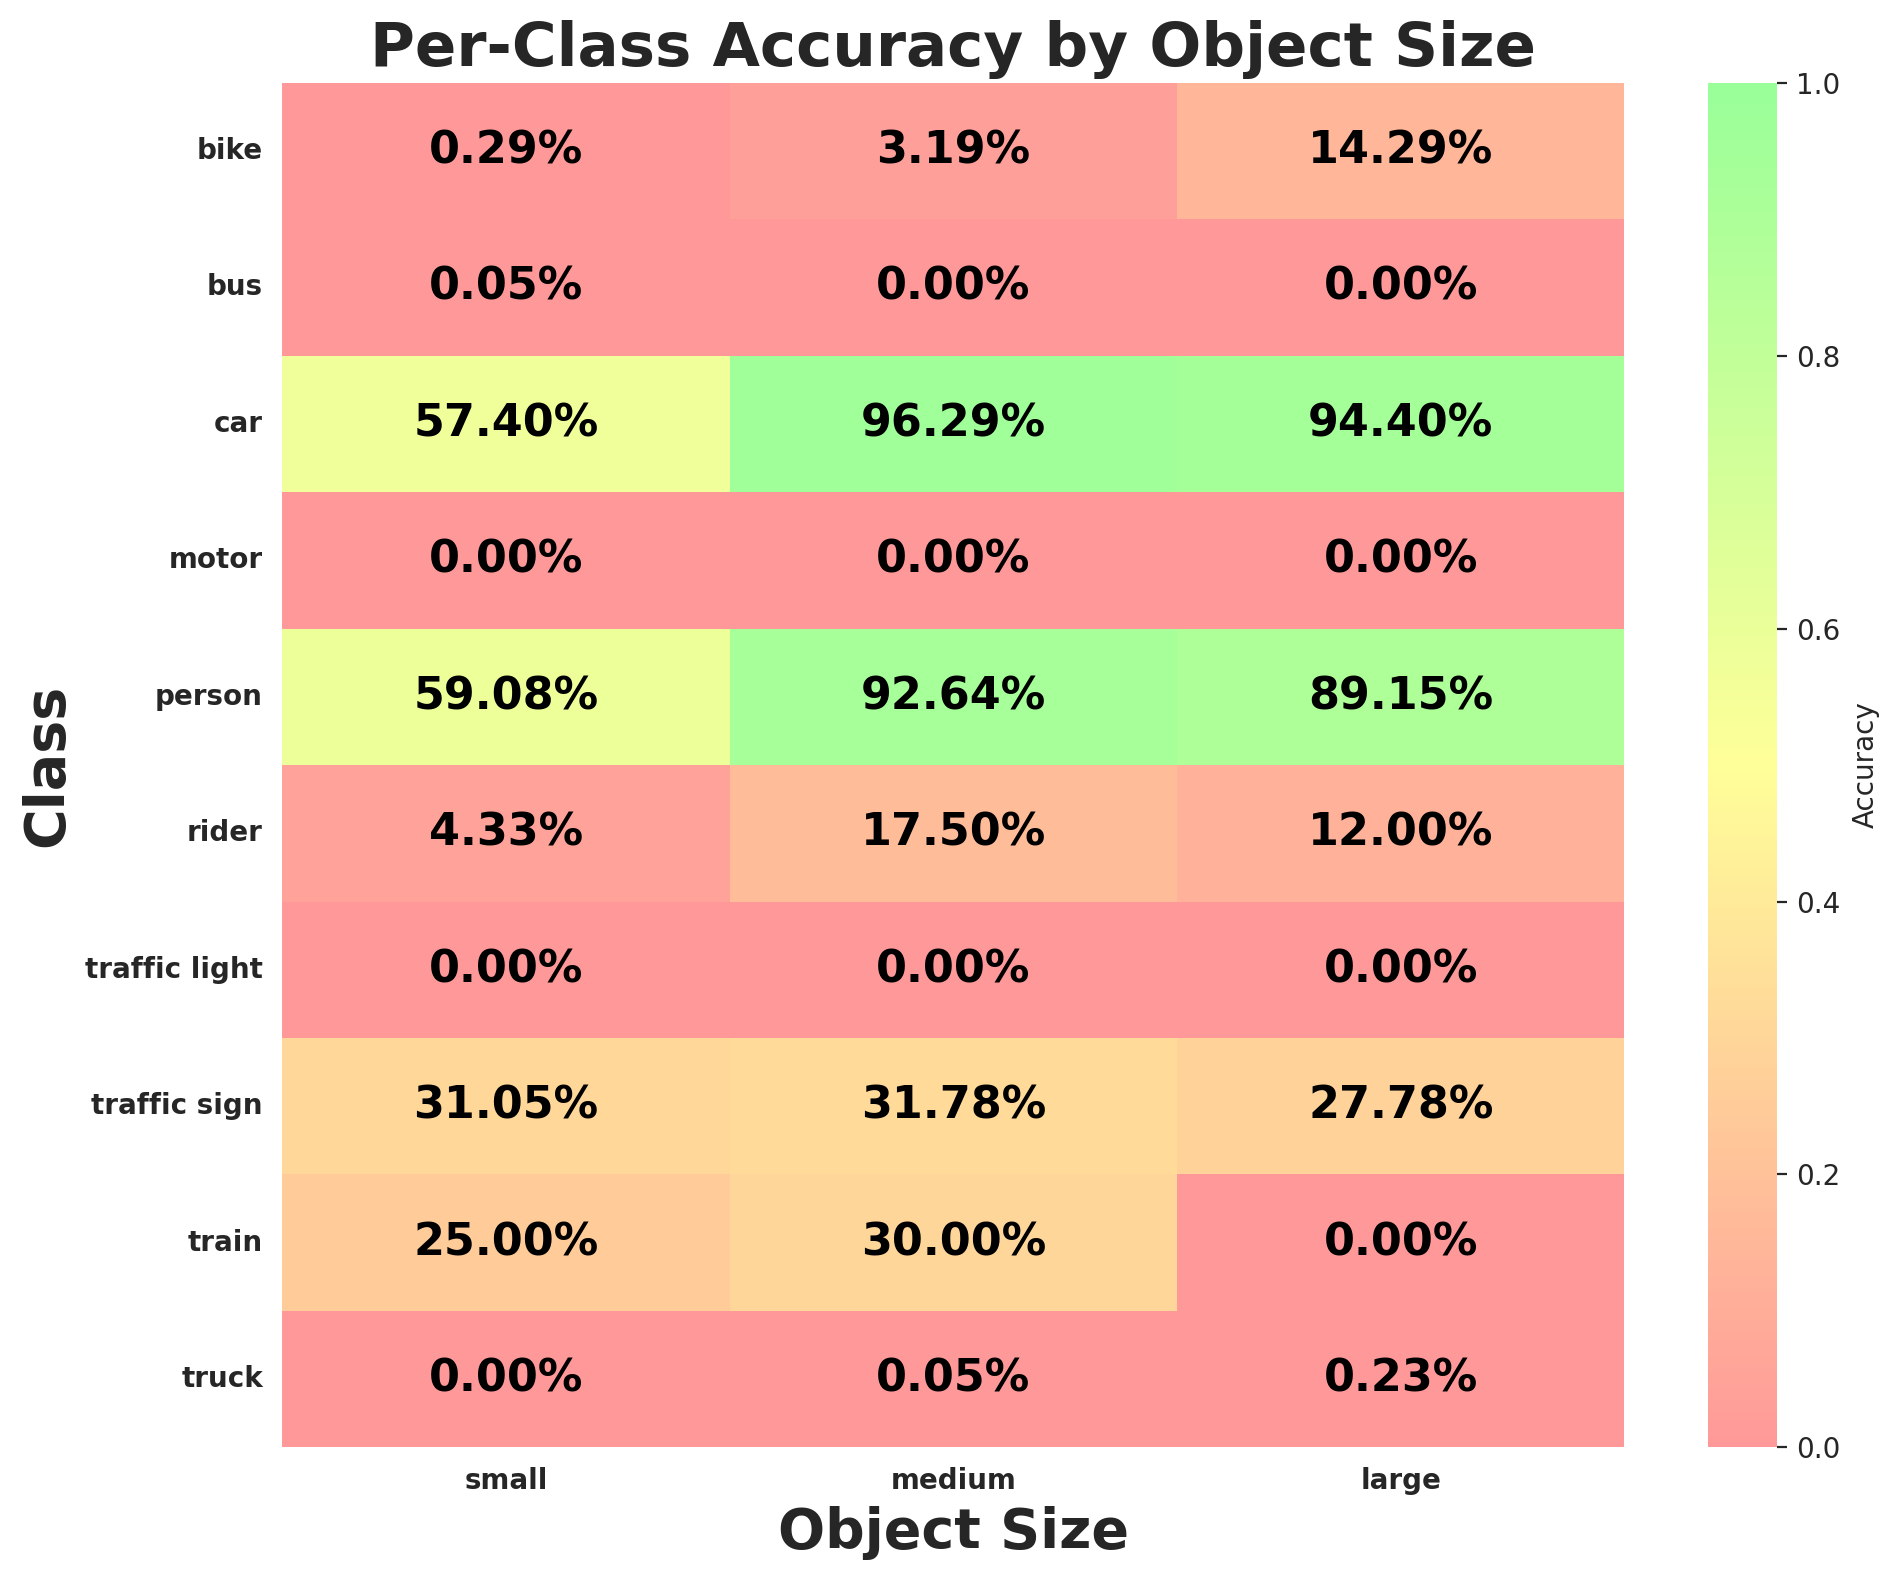

Values plotted in this chart, from the file beside it:
class_id, class_name, size_bucket, expected, matched, accuracy
0, person, small, 23271, 13749, 0.5908
0, person, medium, 1250, 1158, 0.9264
0, person, large, 129, 115, 0.8915
1, rider, small, 1109, 48, 0.04328
1, rider, medium, 160, 28, 0.175
1, rider, large, 25, 3, 0.12
2, car, small, 167001, 95862, 0.574
2, car, medium, 27324, 26310, 0.9629
2, car, large, 10825, 10219, 0.944
3, truck, small, 5226, 0, 0.0
3, truck, medium, 2145, 1, 0.0004662
3, truck, large, 1333, 3, 0.002251
4, bus, small, 1898, 1, 0.0005269
4, bus, medium, 759, 0, 0.0
4, bus, large, 560, 0, 0.0
5, train, small, 12, 3, 0.25
5, train, medium, 10, 3, 0.3
5, train, large, 6, 0, 0.0
6, motor, small, 669, 0, 0.0
6, motor, medium, 151, 0, 0.0
6, motor, large, 21, 0, 0.0
7, bike, small, 1719, 5, 0.002909
7, bike, medium, 251, 8, 0.03187
7, bike, large, 28, 4, 0.1429
8, traffic light, small, 52806, 0, 0.0
8, traffic light, medium, 31, 0, 0.0
8, traffic light, large, 3, 0, 0.0
9, traffic sign, small, 67791, 21049, 0.3105
9, traffic sign, medium, 1161, 369, 0.3178
9, traffic sign, large, 54, 15, 0.2778
